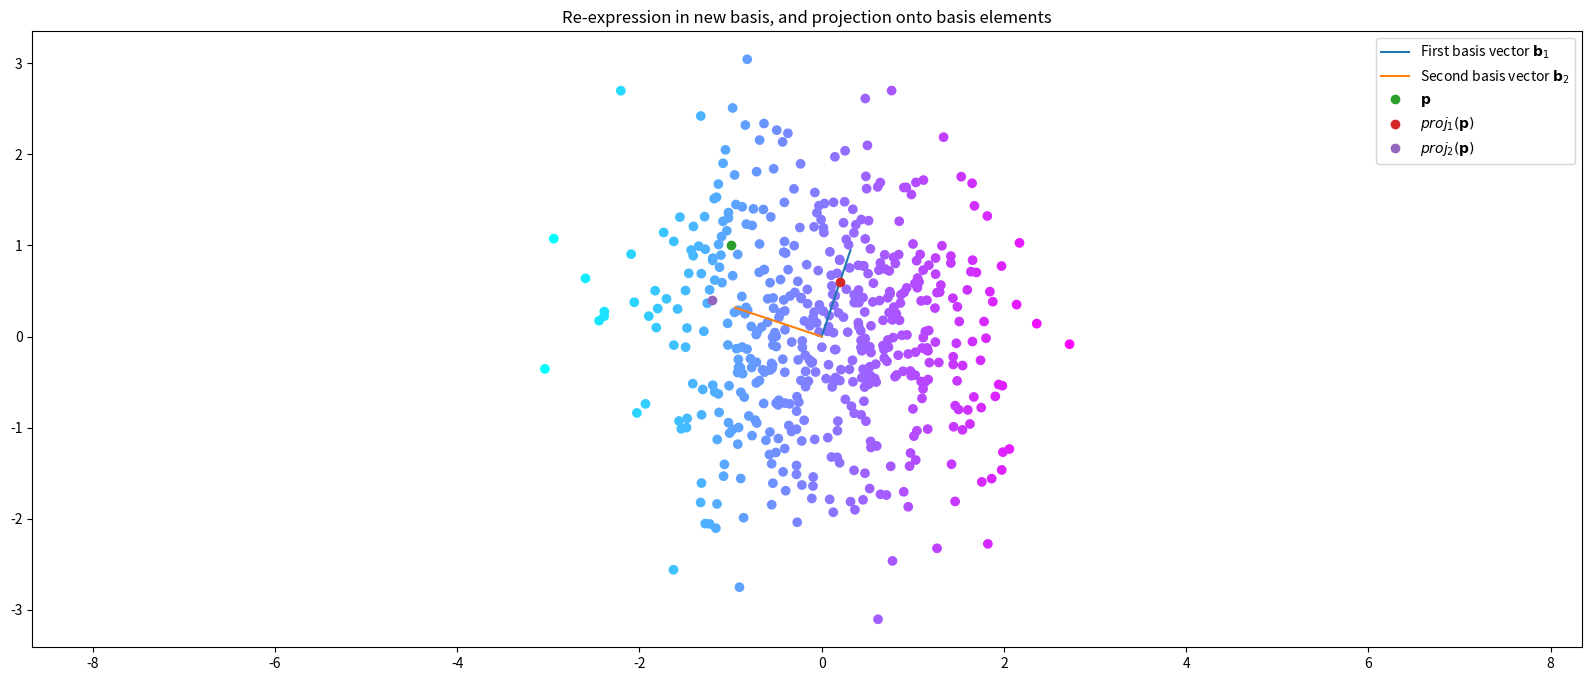
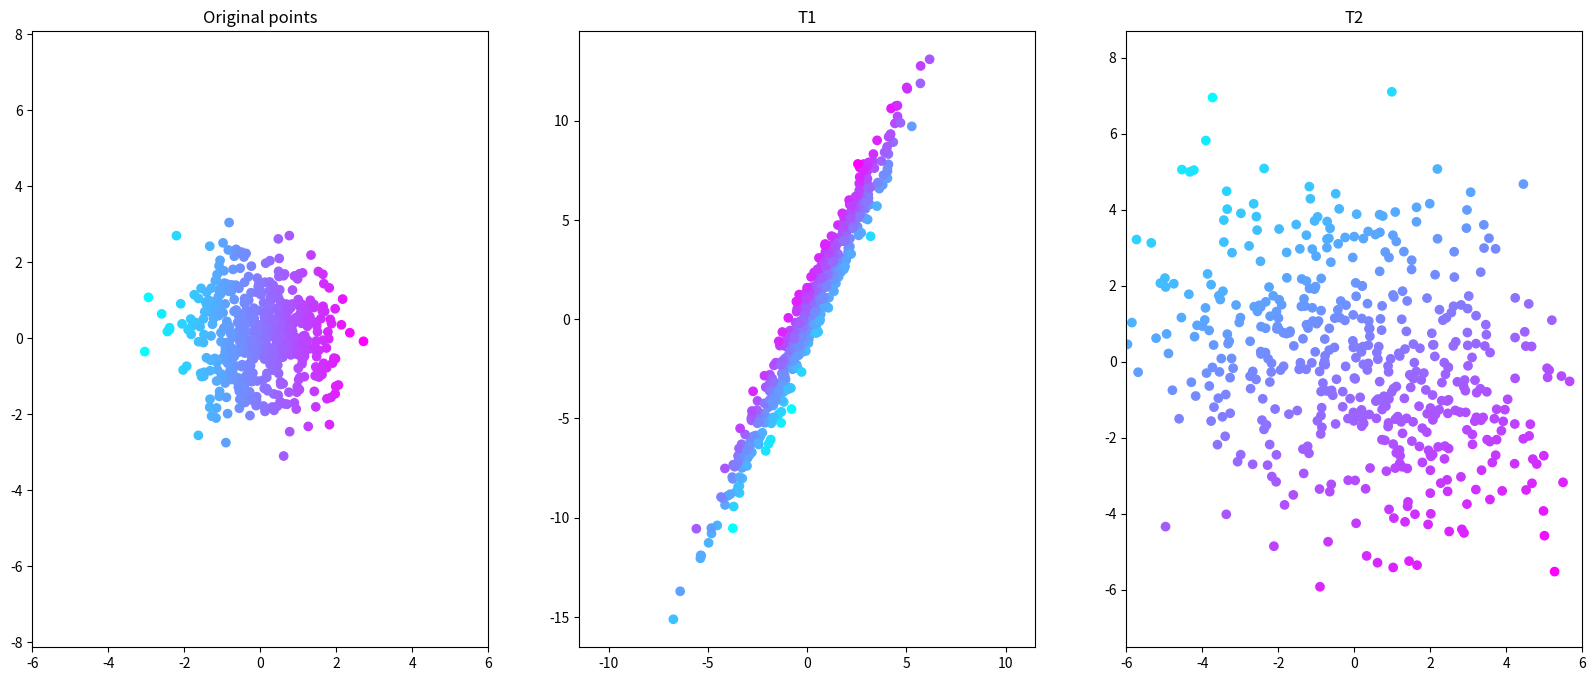
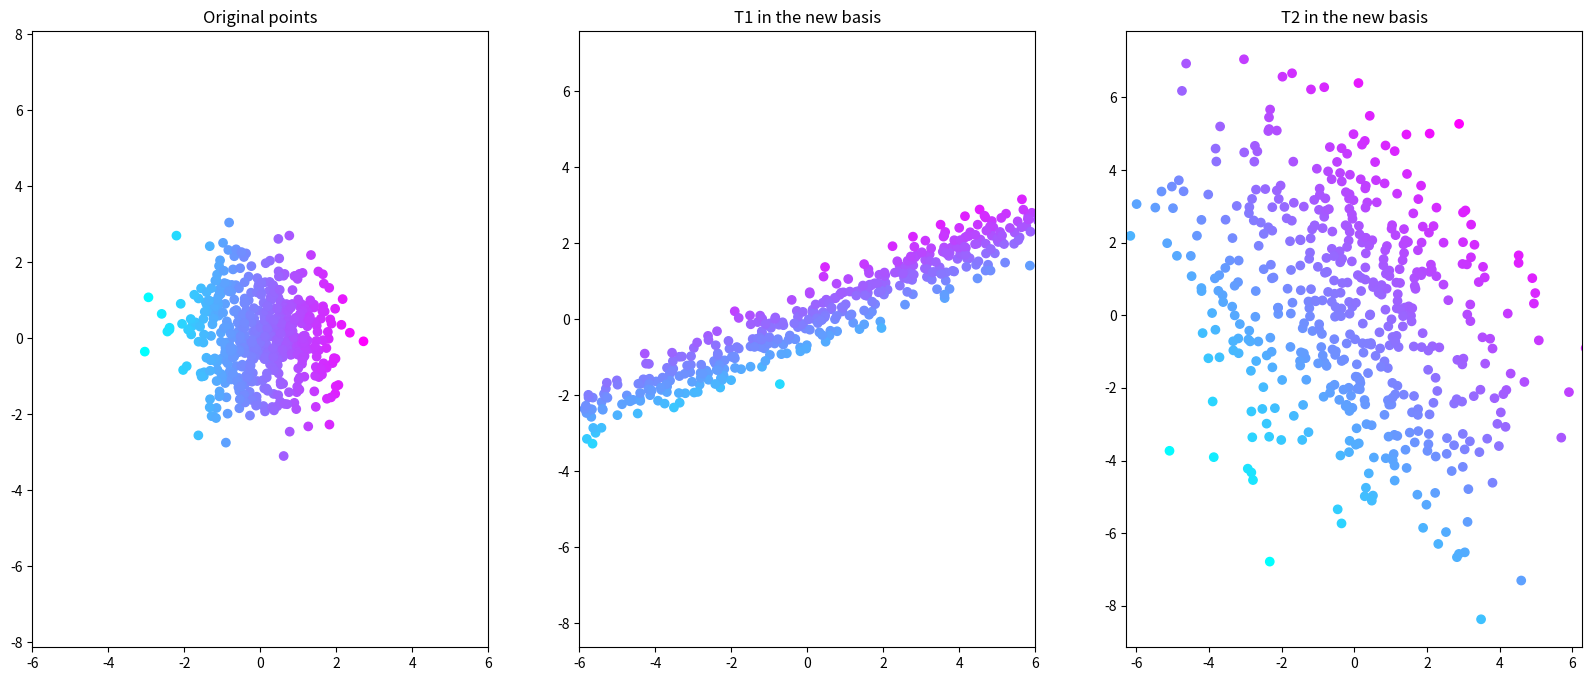
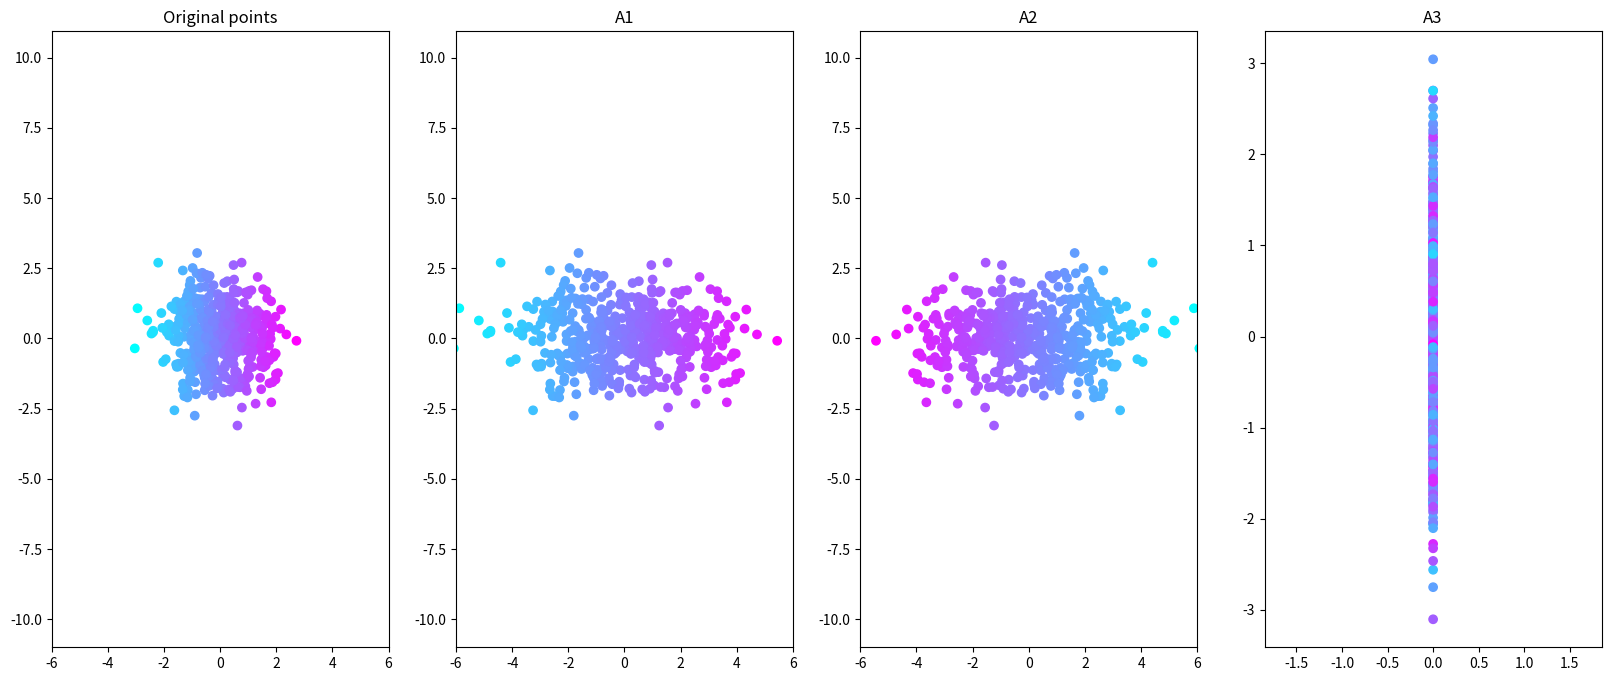
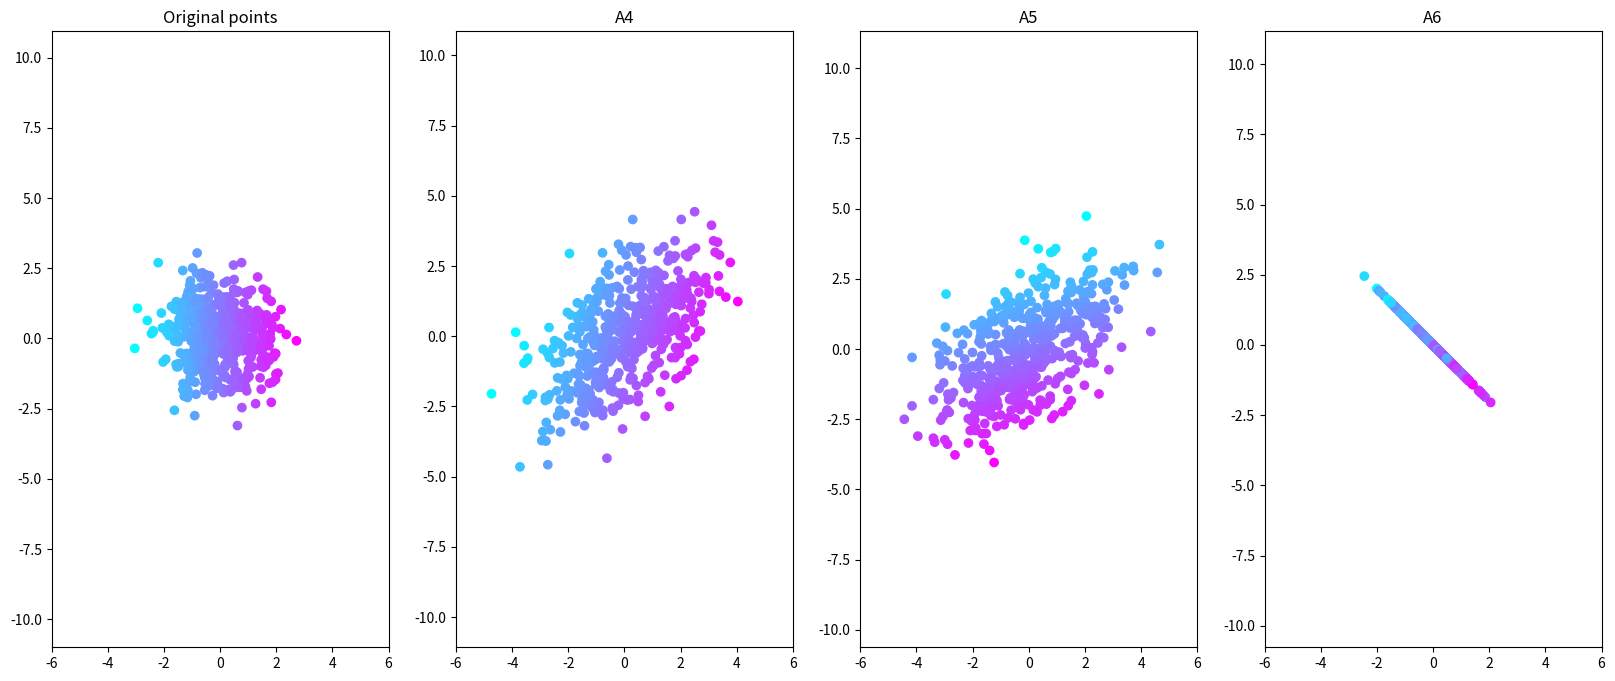
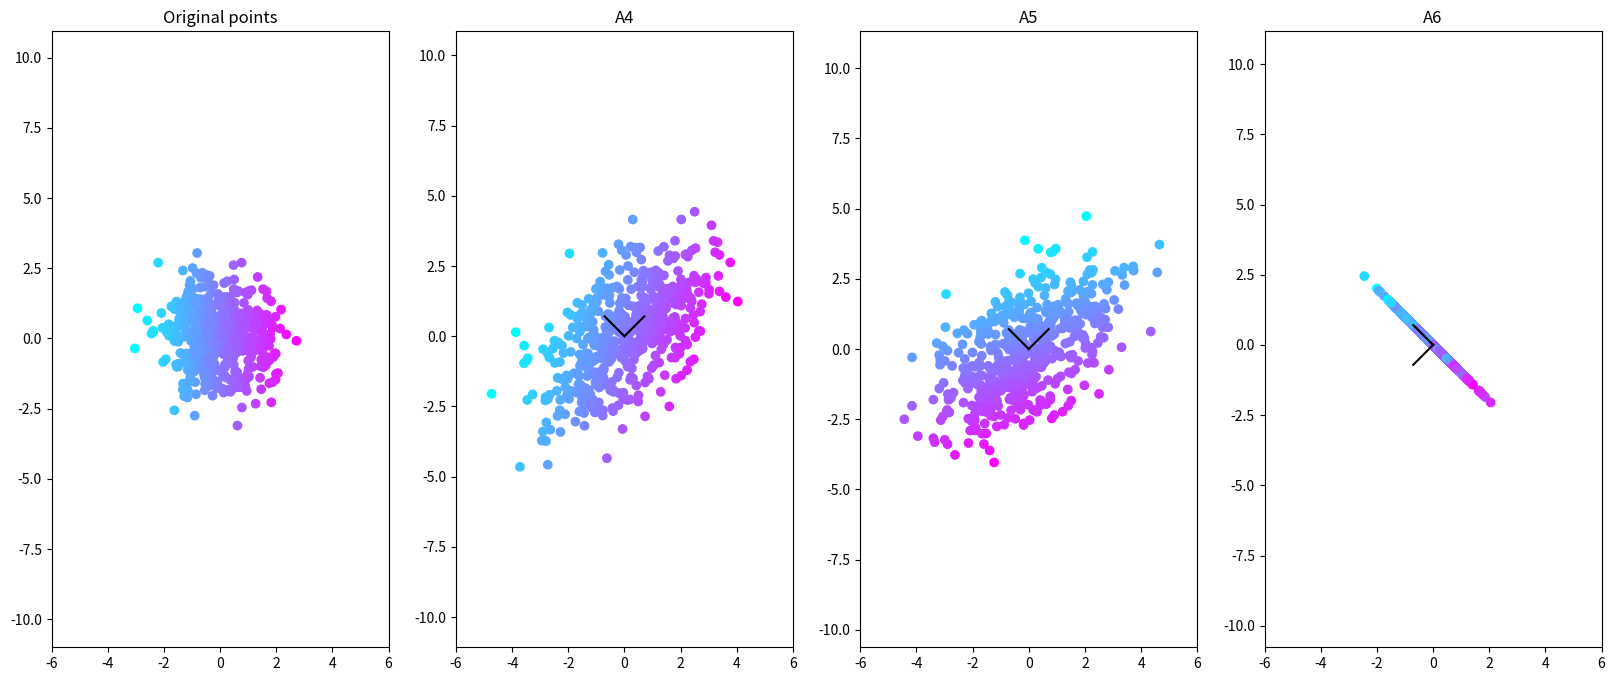
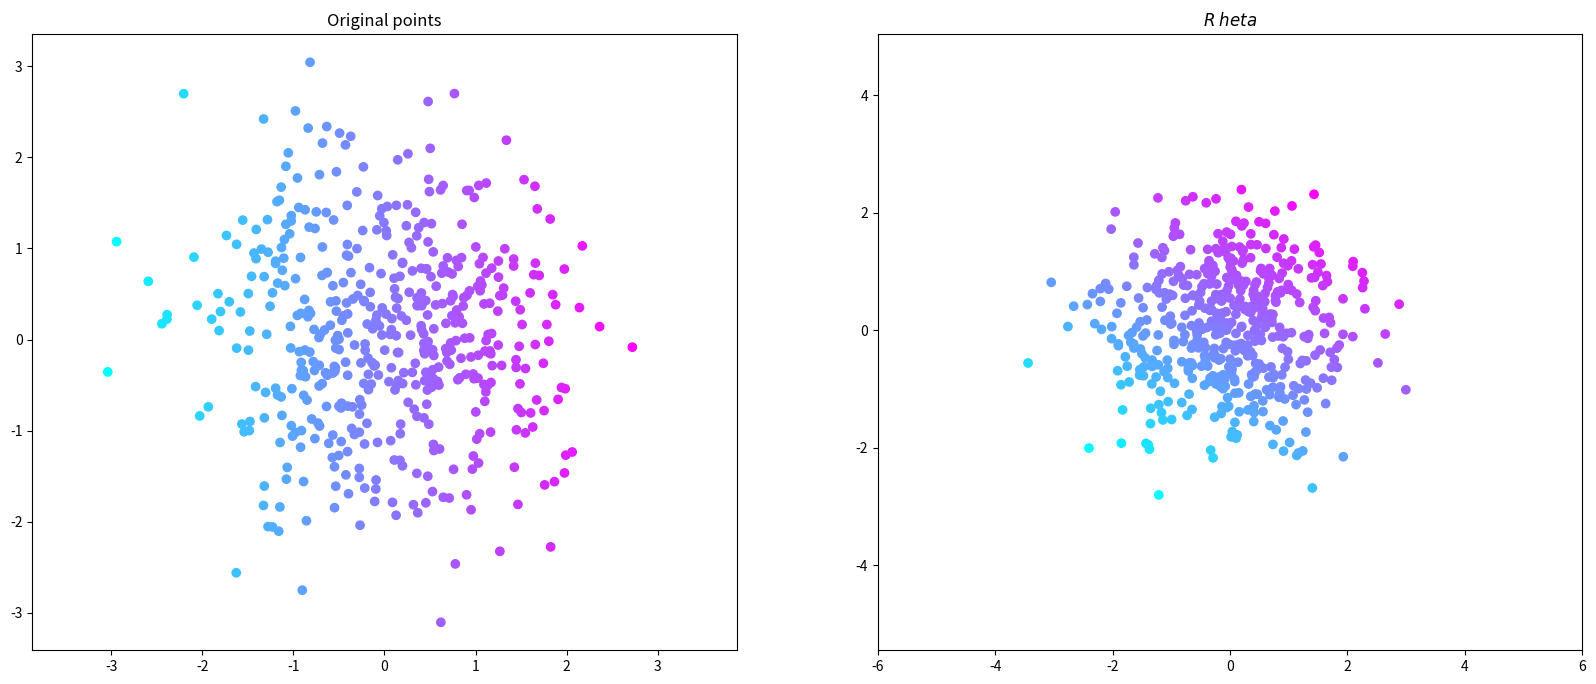

The script that saved these images, in order:
# Start by loading libraries
# First, we load needed packages

%matplotlib inline                             
# Allows viewing figures inline in the notebook
import numpy as np                             # Numpy is a library for numerical computation
import matplotlib.pyplot as plt                # Matplotlib is a plotting library
from matplotlib import cm                      # Import colormaps
import matplotlib
matplotlib.rcParams['figure.figsize'] = (20,8) # Makes the figures larger

# First, we plot the basis elements and the point p
b1 = np.array([1, 3]/np.sqrt(10))
b2 = np.array([-3,1]/np.sqrt(10))
plt.plot([0, b1[0]], [0, b1[1]], label='First basis vector $\mathbf{b}_1$')
plt.plot([0, b2[0]], [0, b2[1]], label='Second basis vector $\mathbf{b}_2$')
plt.plot(-1,1,'o', label='$\mathbf{p}$')

# Next, we compute the coordinates of p in the new basis
x = np.array([-1,1])
coord1 = np.matrix.dot(x, b1)
coord2 = np.matrix.dot(x, b2)
print('First coordinate:', coord1)
print('Second coordinate:', coord2)

# Compute the projection of p onto each of the axes
proj1 = coord1*b1
proj2 = coord2*b2

# Plot the axis projections
plt.plot(proj1[0], proj1[1], 'o', label='$proj_1(\mathbf{p})$')
plt.plot(proj2[0], proj2[1], 'o', label='$proj_2(\mathbf{p})$')

plt.axis('equal')
plt.legend()
plt.title('Re-expression in new basis, and projection onto basis elements')

###### NEXT FEW LINES OF CODE NOT CRUCIAL -- JUST SAMPLING AN EASY-TO-VISUALIZE SET OF POINTS ###########
# sampling points; return 2*500 array
points = np.random.multivariate_normal([0,0], [[1,0], [0,1]], 500).T
# Setting colormap that depends on x axis
colors = cm.cool((points[0,:]-np.min(points[0,:]))/(np.max(points[0,:]) - np.min(points[0,:]))) 

######### NON-CRUCIAL PART OVER #################
# Plot the points with a distinctive color
plt.scatter(points[0,:], points[1,:], c=colors)
plt.axis('equal')

# Define the matrices
T1 = np.array([[1,2], [3,4]])
T2 = np.array([[2,2], [-2,1]])

# Apply the matrices to the points
T1out = np.matmul(T1, points)
T2out = np.matmul(T2, points)

# Plot the output
fig, ax = plt.subplots(1,3)               
ax[0].scatter(points[0,:], points[1,:], c=colors)
ax[1].scatter(T1out[0,:], T1out[1,:], c=colors)
ax[2].scatter(T2out[0,:], T2out[1,:], c=colors)
ax[0].set_title('Original points')
ax[1].set_title('T1')
ax[2].set_title('T2')

# Set the axes to be comparable
ax[0].axis('equal')
ax[1].axis('equal')
ax[2].axis('equal')
ax[0].set_xlim(-6,6)
ax[1].set_xlim(-6,6)
ax[2].set_xlim(-6,6)

# First, apply the change of basis
points_newbasis = np.flipud(points)

# Next, apply T1 and T2 to the flipped points, and then flip back again
# to get the total transformation expressed in the correct basis
T1out_new = np.flipud(np.matmul(T1, points_newbasis))
T2out_new = np.flipud(np.matmul(T2, points_newbasis))

# Plot the output
fig, ax = plt.subplots(1,3)               
ax[0].scatter(points[0,:], points[1,:], c=colors)
ax[1].scatter(T1out_new[0,:], T1out_new[1,:], c=colors)
ax[2].scatter(T2out_new[0,:], T2out_new[1,:], c=colors)
ax[0].set_title('Original points')
ax[1].set_title('T1 in the new basis')
ax[2].set_title('T2 in the new basis')

# Set the axes to be comparable
ax[0].axis('equal')
ax[1].axis('equal')
ax[2].axis('equal')
ax[0].set_xlim(-6,6)
ax[1].set_xlim(-6,6)
ax[2].set_xlim(-6,6)

A1 = np.array([[2,0], [0,1]])
A2 = np.array([[-2,0], [0,1]])
A3 = np.array([[0,0], [0,1]])

# Apply the transformations A1, A2 and A3, respectively, to the points
A1output = np.matmul(A1, points)
A2output = np.matmul(A2, points)
A3output = np.matmul(A3, points)

fig, ax = plt.subplots(1,4)               
ax[0].scatter(points[0,:], points[1,:], c=colors)
ax[1].scatter(A1output[0,:], A1output[1,:], c=colors)
ax[2].scatter(A2output[0,:], A2output[1,:], c=colors)
ax[3].scatter(A3output[0,:], A3output[1,:], c=colors)
ax[0].set_title('Original points')
ax[1].set_title('A1')
ax[2].set_title('A2')
ax[3].set_title('A3')

ax[0].axis('equal')
ax[1].axis('equal')
ax[2].axis('equal')
ax[3].axis('equal')
ax[0].set_xlim(-6,6)
ax[1].set_xlim(-6,6)
ax[2].set_xlim(-6,6)
ax[3].set_xlim(-6,6)

A4 = np.array([[ 1.5,  0.5], [ 0.5,  1.5]])
A5 = np.array([[-0.5, -1.5], [-1.5, -0.5]])
A6 = np.array([[ 0.5, -0.5], [-0.5,  0.5]])

# Apply the transformations A4, A5 and A6, respectively, to the points
A4output = np.matmul(A4, points)
A5output = np.matmul(A5, points)
A6output = np.matmul(A6, points)

fig, ax = plt.subplots(1,4)               
ax[0].scatter(points[0,:], points[1,:], c=colors)
ax[1].scatter(A4output[0,:], A4output[1,:], c=colors)
ax[2].scatter(A5output[0,:], A5output[1,:], c=colors)
ax[3].scatter(A6output[0,:], A6output[1,:], c=colors)
ax[0].set_title('Original points')
ax[1].set_title('A4')
ax[2].set_title('A5')
ax[3].set_title('A6')

ax[0].axis('equal')
ax[1].axis('equal')
ax[2].axis('equal')
ax[3].axis('equal')
ax[0].set_xlim(-6,6)
ax[1].set_xlim(-6,6)
ax[2].set_xlim(-6,6)
ax[3].set_xlim(-6,6)

evals4, evecs4 = np.linalg.eigh(A4)
evals5, evecs5 = np.linalg.eigh(A5)
evals6, evecs6 = np.linalg.eigh(A6)

print('Eigenvalue diagonalization of A4:')
print(np.diag(evals4))
print('Eigenvalue diagonalization of A5:')
print(np.diag(evals5))
print('Eigenvalue diagonalization of A6:')
print(np.diag(evals6))

print('Eigenvectors of A4:')
print(evecs4)
print('Eigenvectors of A5:')
print(evecs5)
print('Eigenvectors of A6:')
print(evecs6)

fig, ax = plt.subplots(1,4)               
ax[0].scatter(points[0,:], points[1,:], c=colors)
ax[1].scatter(A4output[0,:], A4output[1,:], c=colors)
ax[1].plot([0, evecs4[0,0]], [0, evecs4[1,0]], c='black')
ax[1].plot([0, evecs4[0,1]], [0, evecs4[1,1]], c='black')
ax[2].scatter(A5output[0,:], A5output[1,:], c=colors)
ax[2].plot([0, evecs5[0,0]], [0, evecs5[1,0]], c='black')
ax[2].plot([0, evecs5[0,1]], [0, evecs5[1,1]], c='black')
ax[3].scatter(A6output[0,:], A6output[1,:], c=colors)
ax[3].plot([0, evecs6[0,0]], [0, evecs6[1,0]], c='black')
ax[3].plot([0, evecs6[0,1]], [0, evecs6[1,1]], c='black')
ax[0].set_title('Original points')
ax[1].set_title('A4')
ax[2].set_title('A5')
ax[3].set_title('A6')

ax[0].axis('equal')
ax[1].axis('equal')
ax[2].axis('equal')
ax[3].axis('equal')
ax[0].set_xlim(-6,6)
ax[1].set_xlim(-6,6)
ax[2].set_xlim(-6,6)
ax[3].set_xlim(-6,6)

theta = np.pi/3
Rtheta = np.array([[np.cos(theta), -np.sin(theta)],[np.sin(theta), np.cos(theta)]])

# Apply the matrices to the points
Tthetaout = np.matmul(Rtheta, points)

# Plot the output
fig, ax = plt.subplots(1,2)               
ax[0].scatter(points[0,:], points[1,:], c=colors)
ax[1].scatter(Tthetaout[0,:], Tthetaout[1,:], c=colors)
ax[0].set_title('Original points')
ax[1].set_title('$R_\theta$')

# Set the axes to be comparable
ax[0].axis('equal')
ax[1].axis('equal')
ax[0].set_xlim(-6,6)
ax[1].set_xlim(-6,6)



